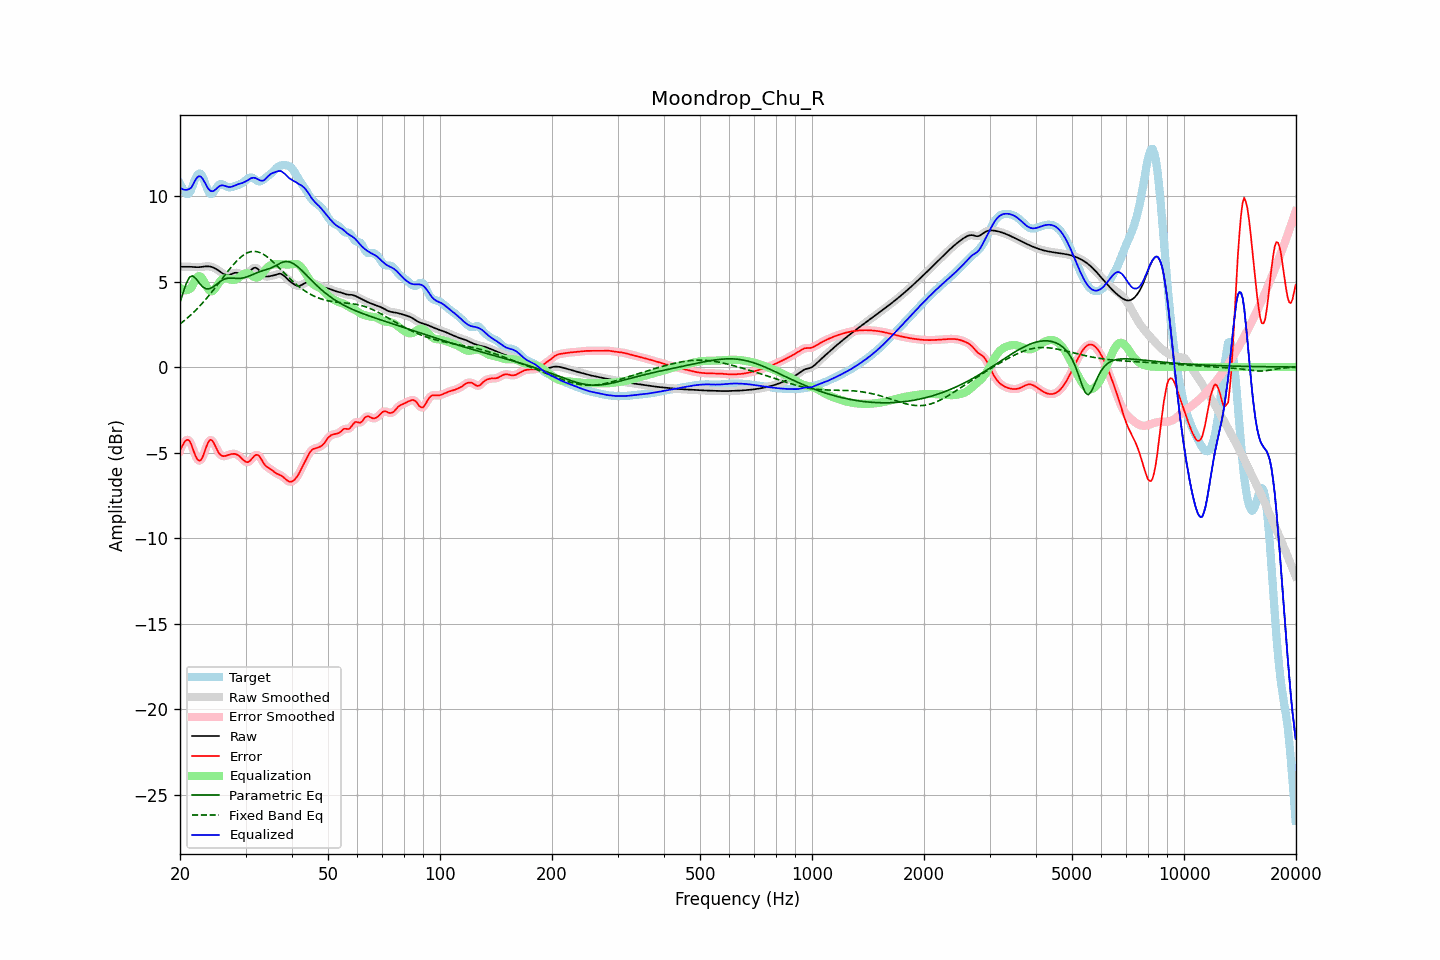

The file beside this chart, header and first rows:
frequency, raw, error, smoothed, error_smoothed, equalization, parametric_eq, fixed_band_eq, equalized_raw, equalized_smoothed, target
20.00, 5.86, -4.86, 5.86, -4.89, 4.63, 3.79, 2.52, 10.49, 10.49, 10.72
20.20, 5.86, -4.69, 5.86, -4.66, 4.56, 4.08, 2.59, 10.43, 10.43, 10.55
20.40, 5.86, -4.52, 5.87, -4.48, 4.52, 4.37, 2.66, 10.38, 10.38, 10.38
20.61, 5.87, -4.35, 5.87, -4.36, 4.50, 4.64, 2.74, 10.36, 10.36, 10.22
20.81, 5.87, -4.26, 5.87, -4.27, 4.49, 4.91, 2.82, 10.36, 10.36, 10.13
21.02, 5.87, -4.26, 5.87, -4.26, 4.52, 5.09, 2.90, 10.38, 10.38, 10.12
21.23, 5.86, -4.33, 5.86, -4.35, 4.56, 5.27, 2.98, 10.42, 10.42, 10.19
21.44, 5.86, -4.52, 5.86, -4.53, 4.62, 5.30, 3.07, 10.48, 10.48, 10.38
21.66, 5.85, -4.79, 5.85, -4.78, 4.81, 5.33, 3.16, 10.66, 10.66, 10.64
21.87, 5.84, -5.04, 5.84, -5.04, 5.00, 5.24, 3.25, 10.85, 10.85, 10.89
22.09, 5.84, -5.26, 5.84, -5.26, 5.17, 5.16, 3.34, 11.01, 11.01, 11.10
22.31, 5.84, -5.42, 5.84, -5.41, 5.28, 5.03, 3.44, 11.12, 11.12, 11.26
22.54, 5.84, -5.48, 5.84, -5.47, 5.32, 4.90, 3.54, 11.16, 11.16, 11.32
22.76, 5.85, -5.43, 5.85, -5.42, 5.28, 4.80, 3.64, 11.13, 11.13, 11.28
22.99, 5.86, -5.28, 5.86, -5.27, 5.16, 4.69, 3.74, 11.02, 11.02, 11.14
23.22, 5.88, -5.03, 5.88, -5.03, 4.99, 4.64, 3.85, 10.86, 10.86, 10.91
23.45, 5.89, -4.76, 5.89, -4.77, 4.80, 4.58, 3.96, 10.69, 10.69, 10.65
23.69, 5.89, -4.52, 5.89, -4.52, 4.63, 4.57, 4.07, 10.52, 10.52, 10.41
23.92, 5.88, -4.33, 5.88, -4.34, 4.50, 4.57, 4.18, 10.38, 10.38, 10.21
24.16, 5.87, -4.25, 5.87, -4.27, 4.43, 4.61, 4.30, 10.30, 10.30, 10.12
24.40, 5.84, -4.30, 5.84, -4.31, 4.43, 4.65, 4.41, 10.27, 10.27, 10.14
24.65, 5.81, -4.44, 5.81, -4.44, 4.50, 4.71, 4.53, 10.30, 10.30, 10.24
24.89, 5.76, -4.63, 5.76, -4.63, 4.61, 4.78, 4.65, 10.37, 10.37, 10.39
25.14, 5.70, -4.82, 5.70, -4.82, 4.75, 4.85, 4.77, 10.45, 10.45, 10.52
25.39, 5.64, -5.01, 5.64, -4.99, 4.90, 4.93, 4.89, 10.54, 10.54, 10.65
25.65, 5.57, -5.11, 5.57, -5.11, 5.02, 5.00, 5.02, 10.60, 10.60, 10.69
25.91, 5.51, -5.19, 5.50, -5.19, 5.12, 5.07, 5.14, 10.62, 10.62, 10.69
26.16, 5.44, -5.21, 5.44, -5.21, 5.17, 5.11, 5.26, 10.62, 10.62, 10.66
26.43, 5.40, -5.20, 5.40, -5.20, 5.19, 5.16, 5.38, 10.59, 10.59, 10.60
26.69, 5.38, -5.17, 5.37, -5.18, 5.18, 5.18, 5.51, 10.56, 10.56, 10.55
26.96, 5.37, -5.14, 5.37, -5.14, 5.16, 5.20, 5.63, 10.53, 10.53, 10.51
27.23, 5.39, -5.11, 5.40, -5.11, 5.13, 5.20, 5.74, 10.52, 10.52, 10.50
27.50, 5.44, -5.09, 5.43, -5.09, 5.10, 5.20, 5.86, 10.54, 10.54, 10.52
27.77, 5.47, -5.08, 5.47, -5.08, 5.09, 5.19, 5.97, 10.57, 10.57, 10.55
28.05, 5.51, -5.08, 5.50, -5.08, 5.10, 5.19, 6.07, 10.61, 10.61, 10.59
28.33, 5.51, -5.11, 5.51, -5.10, 5.13, 5.18, 6.17, 10.65, 10.65, 10.62
28.62, 5.50, -5.15, 5.50, -5.15, 5.19, 5.18, 6.27, 10.69, 10.68, 10.65
28.90, 5.46, -5.22, 5.46, -5.22, 5.25, 5.18, 6.36, 10.72, 10.71, 10.68
29.19, 5.42, -5.30, 5.42, -5.31, 5.33, 5.19, 6.44, 10.75, 10.75, 10.72
29.48, 5.37, -5.40, 5.38, -5.40, 5.40, 5.21, 6.51, 10.77, 10.78, 10.77
29.78, 5.37, -5.48, 5.36, -5.49, 5.45, 5.23, 6.58, 10.82, 10.82, 10.85
30.08, 5.38, -5.55, 5.39, -5.54, 5.48, 5.25, 6.63, 10.86, 10.86, 10.93
30.38, 5.44, -5.57, 5.45, -5.56, 5.47, 5.28, 6.68, 10.91, 10.92, 11.01
30.68, 5.54, -5.53, 5.54, -5.52, 5.44, 5.32, 6.72, 10.98, 10.98, 11.06
30.99, 5.64, -5.44, 5.64, -5.44, 5.39, 5.36, 6.74, 11.03, 11.03, 11.08
31.30, 5.74, -5.33, 5.74, -5.33, 5.32, 5.40, 6.76, 11.06, 11.06, 11.06
31.61, 5.80, -5.22, 5.79, -5.22, 5.27, 5.44, 6.76, 11.07, 11.06, 11.02
31.93, 5.81, -5.14, 5.80, -5.15, 5.24, 5.48, 6.76, 11.05, 11.04, 10.95
32.24, 5.76, -5.13, 5.76, -5.14, 5.24, 5.52, 6.74, 11.00, 11.00, 10.90
32.57, 5.68, -5.18, 5.67, -5.19, 5.27, 5.56, 6.71, 10.95, 10.95, 10.86
32.89, 5.56, -5.30, 5.56, -5.31, 5.34, 5.59, 6.68, 10.90, 10.91, 10.86
33.22, 5.45, -5.46, 5.45, -5.46, 5.44, 5.62, 6.64, 10.89, 10.89, 10.91
33.55, 5.35, -5.62, 5.36, -5.61, 5.56, 5.65, 6.58, 10.91, 10.92, 10.97
33.89, 5.30, -5.74, 5.31, -5.74, 5.68, 5.68, 6.52, 10.98, 10.99, 11.05
34.23, 5.29, -5.83, 5.29, -5.83, 5.79, 5.70, 6.46, 11.08, 11.07, 11.12
34.57, 5.29, -5.90, 5.29, -5.90, 5.88, 5.74, 6.38, 11.17, 11.17, 11.19
34.92, 5.31, -5.95, 5.31, -5.95, 5.94, 5.77, 6.31, 11.25, 11.25, 11.26
35.27, 5.33, -6.01, 5.33, -6.02, 5.98, 5.81, 6.22, 11.31, 11.31, 11.35
35.62, 5.35, -6.08, 5.35, -6.09, 6.00, 5.85, 6.14, 11.35, 11.36, 11.44
35.97, 5.38, -6.16, 5.38, -6.16, 6.01, 5.90, 6.05, 11.39, 11.39, 11.54
... 635 more rows
